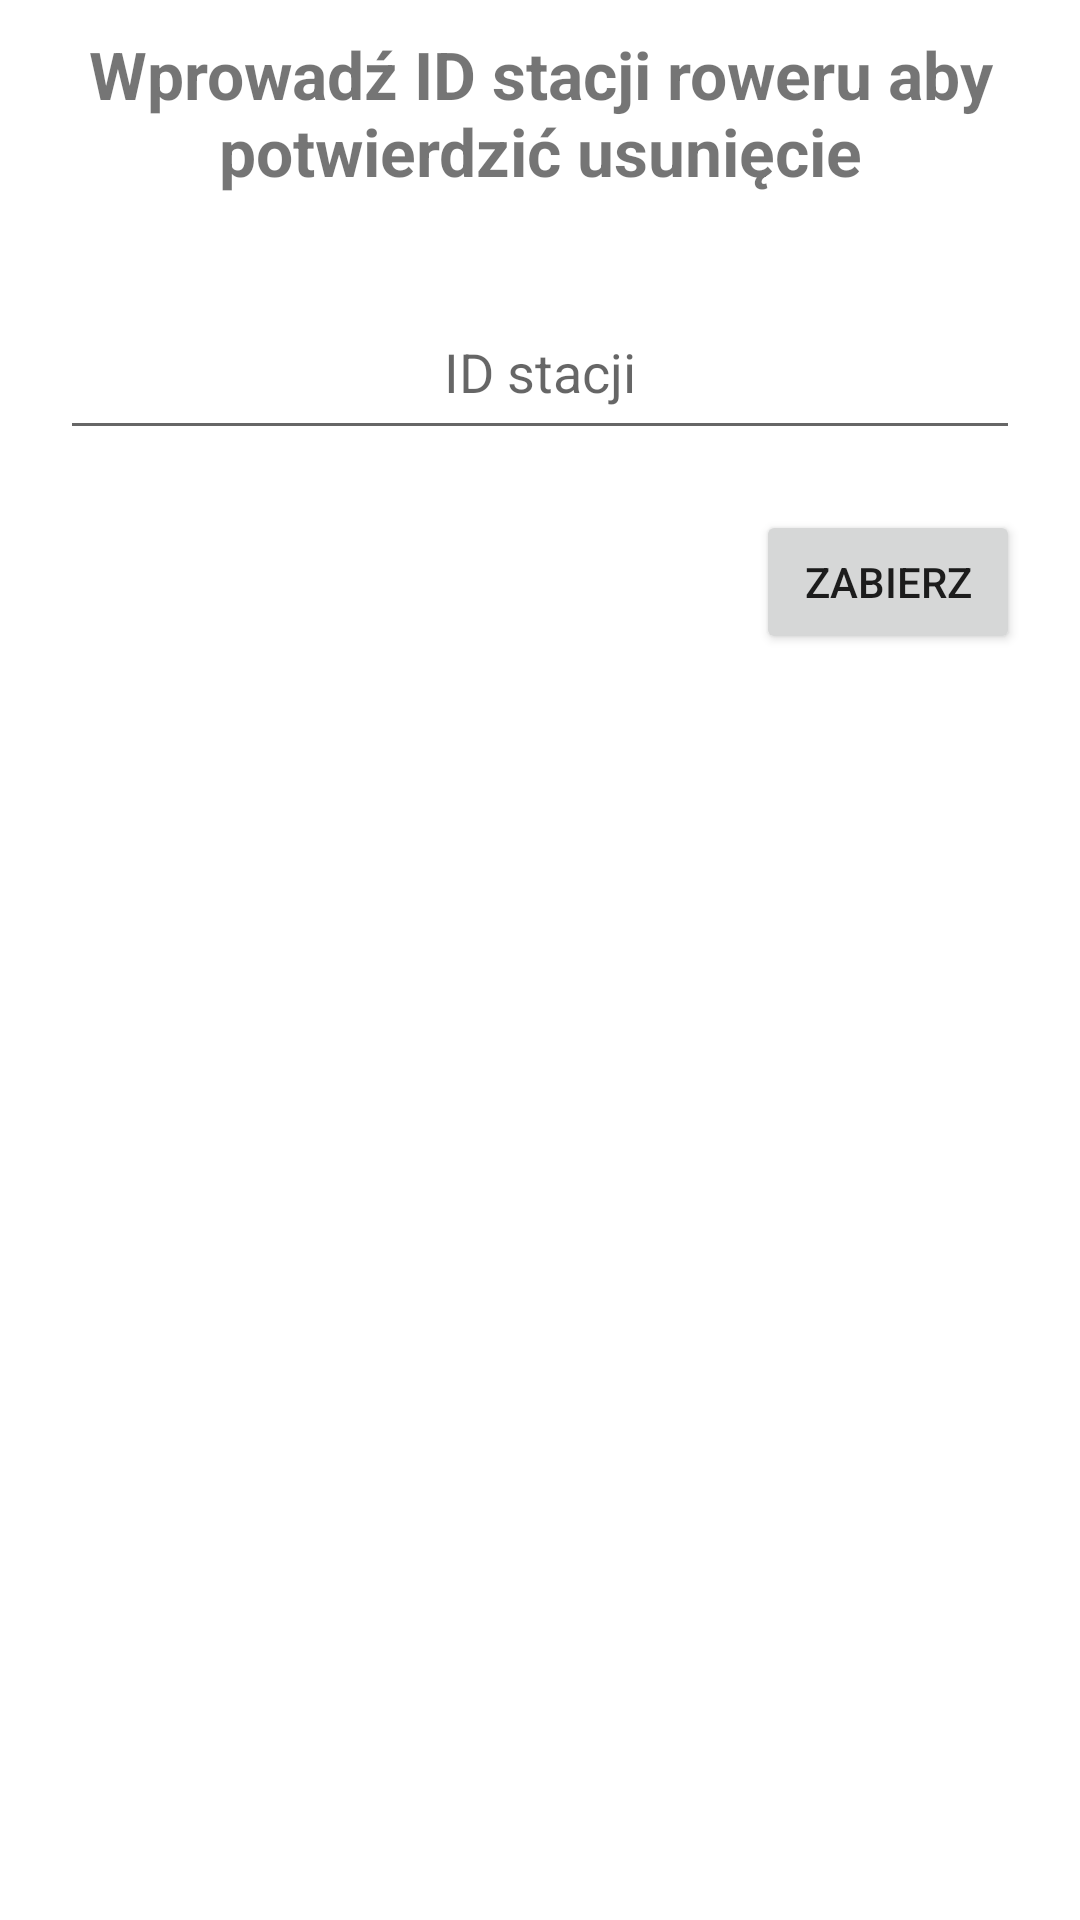

Here is an Android app screen rendered from its layout file. Give the layout XML and the strings, colors and styles it references.
<!-- AndroidManifest.xml: application theme Theme.BikeRentingApp -->
<!-- res/layout/confirm_station_dialog.xml -->
<?xml version="1.0" encoding="utf-8"?>
<RelativeLayout xmlns:android="http://schemas.android.com/apk/res/android"
    android:layout_width="match_parent"
    android:layout_height="match_parent">

    <LinearLayout
        android:layout_width="match_parent"
        android:layout_height="wrap_content"
        android:orientation="vertical"
        >
        <TextView
            android:layout_width="wrap_content"
            android:layout_height="wrap_content"
            android:text="Wprowadź ID stacji roweru aby potwierdzić usunięcie"
            android:textStyle="bold"
            android:textSize="22dp"
            android:textAlignment="center"
            android:layout_margin="10dp"
            android:layout_gravity="center">
        </TextView>
        <EditText
            android:id="@+id/removeBike"
            android:layout_width="match_parent"
            android:layout_height="wrap_content"
            android:hint="ID stacji"
            android:minHeight="55dp"
            android:inputType="number"
            android:layout_gravity="center"
            android:layout_margin="20dp"
            android:textAlignment="center"
            >
        </EditText>

        <Button
            android:id="@+id/remove"
            android:layout_width="wrap_content"
            android:layout_height="wrap_content"
            android:text="Zabierz"
            android:layout_gravity="end"
            android:layout_marginEnd="20dp">
        </Button>

    </LinearLayout>

</RelativeLayout>
<!-- resources referenced by this layout -->
<resources>
  <style name="Theme.BikeRentingApp" parent="Theme.MaterialComponents.DayNight.NoActionBar">
          
          <item name="colorPrimary">@color/purple_500</item>
          <item name="colorPrimaryVariant">@color/purple_700</item>
          <item name="colorOnPrimary">@color/white</item>
          
          <item name="colorSecondary">@color/teal_200</item>
          <item name="colorSecondaryVariant">@color/teal_700</item>
          <item name="colorOnSecondary">@color/black</item>
          
          <item name="android:statusBarColor">?attr/colorPrimaryVariant</item>
          
      </style>
  <!-- not gathered from this repository: default colours our renderer supplied (Android Studio template values) -->
  <color name="purple_500">#FF6200EE</color>
  <color name="purple_700">#FF3700B3</color>
  <color name="teal_200">#FF03DAC5</color>
  <color name="teal_700">#FF018786</color>
  <color name="black">#FF000000</color>
  <color name="white">#FFFFFFFF</color>
</resources>
